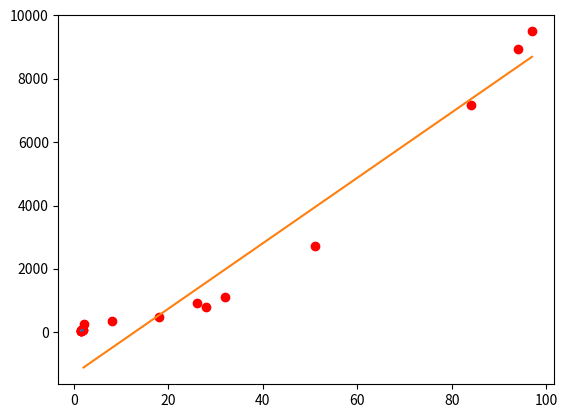

Reproduce this figure in Python.
__author__ = 'Khashayar'
__email__ = 'khashayar@ghamati.com'

import numpy as np
import matplotlib.pyplot as plt


class LinearRegression(object):

    def __init__(self, features):
        self.features = features

    def estimate_coefficients(self):
        X = []
        Y = []
        ones = []

        for feature in self.features:
            ones.append(1)

            x = feature[0]
            y = feature[1]

            X.append(x)
            Y.append(y)

        X_matrix = np.eye(2, len(X))
        X_matrix[0] = ones
        X_matrix[1] = X

        _X = X_matrix.dot(X_matrix.T)
        Y_matrix = np.array(Y)
        result = np.linalg.inv(_X.T).dot(X_matrix.dot(Y_matrix))

        regress = np.multiply(result[1], X) + result[0]
        plt.plot(X, Y, 'ro', X, regress)
        plt.show()

        print (result)


if __name__ == '__main__':

    data = [
        (1.47, 52.21),
        (1.50, 53.12),
        (1.52, 54.48),
        (1.55, 55.84),
        (1.57, 57.20),
        (1.60, 58.57),
        (1.63, 59.93),
        (1.65, 61.29),
        (1.68, 63.11),
        (1.70, 64.47),
        (1.73, 66.28),
        (1.75, 68.10),
        (1.78, 69.92),
        (1.80, 72.19),
        (1.83, 74.46),
    ]

    lr = LinearRegression(features=data)
    lr.estimate_coefficients()

    data1 = [

        (2, 258.72),
        (8, 345.15),
        (18, 468.57),
        (26, 932),
        (28, 795.97),
        (32, 1099.8),
        (51, 2720.2),
        (84, 7173.6),
        (94, 8951.2),
        (97, 9495.2),
    ]

    lr1 = LinearRegression(features=data1)
    lr1.estimate_coefficients()

